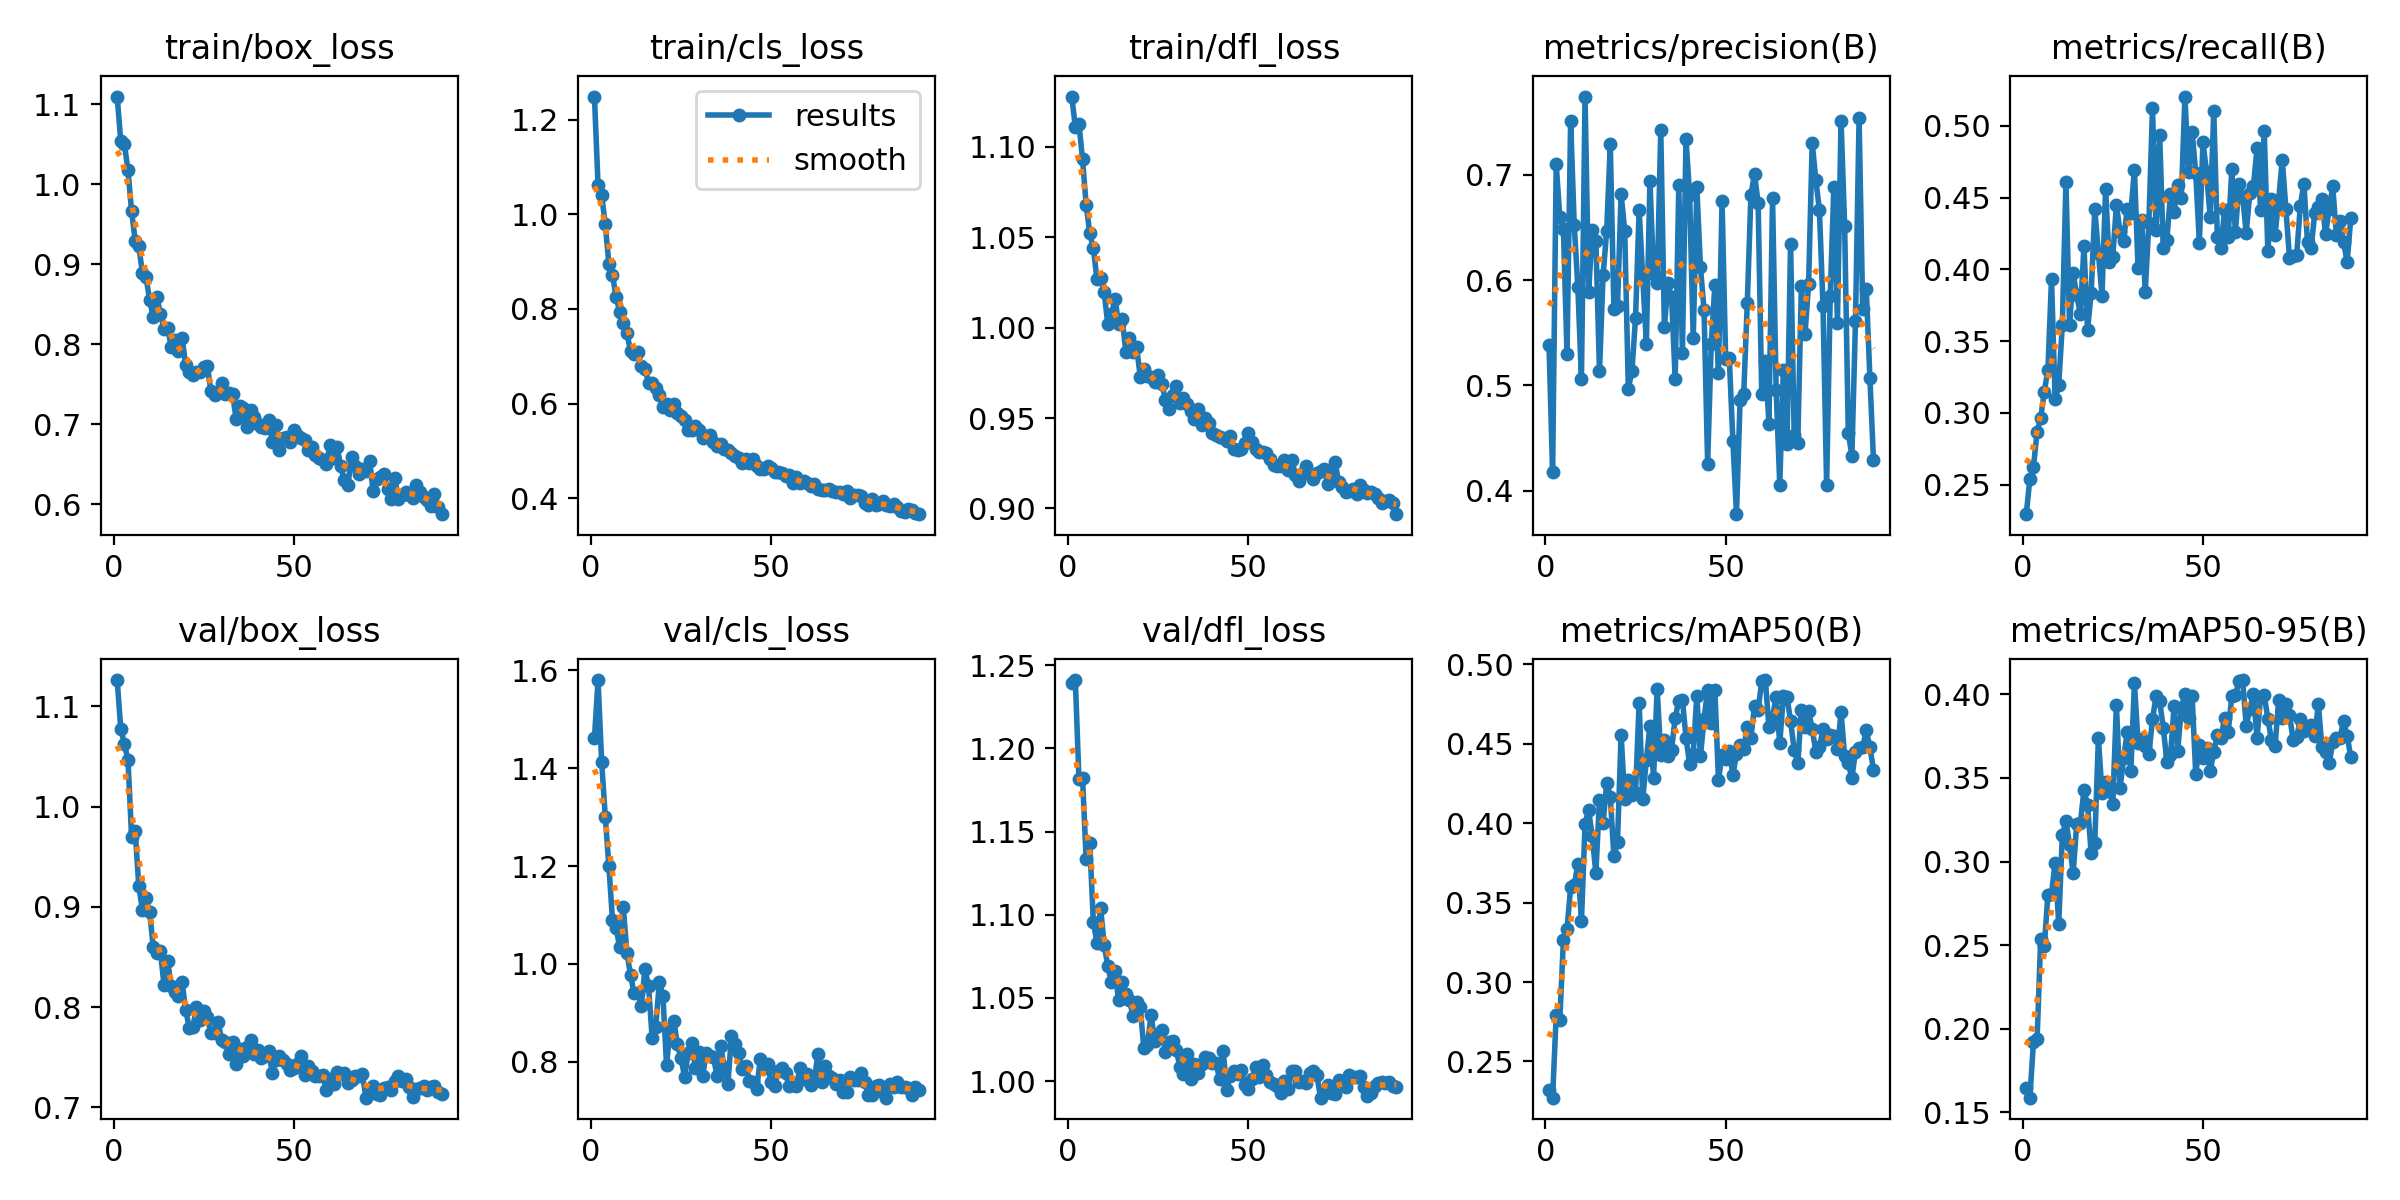

Data behind this chart, as committed beside it:
epoch, time, train/box_loss, train/cls_loss, train/dfl_loss, metrics/precision(B), metrics/recall(B), metrics/mAP50(B), metrics/mAP50-95(B), val/box_loss, val/cls_loss, val/dfl_loss, lr/pg0, lr/pg1, lr/pg2
1, 55.02, 1.11, 1.248, 1.128, 0.5387, 0.2293, 0.2324, 0.1645, 1.126, 1.462, 1.24, 0.0003323, 0.0003323, 0.0671
2, 105.9, 1.054, 1.061, 1.111, 0.4179, 0.254, 0.2272, 0.1587, 1.078, 1.58, 1.241, 0.0006612, 0.0006612, 0.0341
3, 156.2, 1.05, 1.041, 1.113, 0.7099, 0.2625, 0.2794, 0.1921, 1.063, 1.413, 1.182, 0.0009858, 0.0009858, 0.001091
4, 206.2, 1.017, 0.9787, 1.093, 0.6593, 0.2868, 0.2759, 0.1936, 1.046, 1.301, 1.182, 0.0009802, 0.0009802, 0.0009802
5, 255.8, 0.9664, 0.8952, 1.068, 0.6483, 0.2962, 0.3265, 0.2536, 0.9699, 1.2, 1.134, 0.0009736, 0.0009736, 0.0009736
6, 305.6, 0.9294, 0.8721, 1.052, 0.5301, 0.3147, 0.3332, 0.2493, 0.9755, 1.09, 1.143, 0.000967, 0.000967, 0.000967
7, 355.2, 0.9223, 0.8253, 1.044, 0.7509, 0.3299, 0.3596, 0.2802, 0.9206, 1.073, 1.095, 0.0009604, 0.0009604, 0.0009604
8, 405.4, 0.8892, 0.7943, 1.027, 0.6521, 0.3933, 0.3608, 0.2808, 0.8971, 1.035, 1.083, 0.0009538, 0.0009538, 0.0009538
9, 455.2, 0.8841, 0.7699, 1.027, 0.5937, 0.3094, 0.374, 0.2993, 0.9086, 1.115, 1.104, 0.0009472, 0.0009472, 0.0009472
10, 504.7, 0.8553, 0.7486, 1.02, 0.5062, 0.3194, 0.3384, 0.2628, 0.8949, 1.023, 1.082, 0.0009406, 0.0009406, 0.0009406
11, 554, 0.8336, 0.7117, 1.002, 0.774, 0.3614, 0.3993, 0.3158, 0.8603, 0.9775, 1.069, 0.000934, 0.000934, 0.000934
12, 604, 0.8587, 0.7047, 1.007, 0.5887, 0.4609, 0.4083, 0.3243, 0.8541, 0.94, 1.059, 0.0009274, 0.0009274, 0.0009274
13, 654.3, 0.8378, 0.7091, 1.016, 0.6477, 0.3609, 0.3916, 0.31, 0.8555, 0.9409, 1.066, 0.0009208, 0.0009208, 0.0009208
14, 703.8, 0.8195, 0.6801, 1.002, 0.6373, 0.3973, 0.3685, 0.293, 0.8217, 0.9149, 1.049, 0.0009142, 0.0009142, 0.0009142
15, 753.5, 0.8201, 0.674, 1.005, 0.5134, 0.3821, 0.4148, 0.3227, 0.8458, 0.9887, 1.06, 0.0009076, 0.0009076, 0.0009076
16, 803.4, 0.7969, 0.6443, 0.9868, 0.6043, 0.3689, 0.3998, 0.3228, 0.821, 0.9558, 1.052, 0.000901, 0.000901, 0.000901
17, 853.7, 0.805, 0.6428, 0.9944, 0.6467, 0.4162, 0.4251, 0.3428, 0.8155, 0.8492, 1.049, 0.0008944, 0.0008944, 0.0008944
18, 903.2, 0.7919, 0.6338, 0.9863, 0.7285, 0.358, 0.4166, 0.3338, 0.8106, 0.8711, 1.039, 0.0008878, 0.0008878, 0.0008878
19, 953.1, 0.8073, 0.6172, 0.9893, 0.573, 0.3837, 0.379, 0.305, 0.8248, 0.9634, 1.047, 0.0008812, 0.0008812, 0.0008812
20, 1002, 0.7746, 0.5936, 0.9729, 0.5752, 0.4418, 0.3882, 0.3114, 0.7973, 0.9337, 1.044, 0.0008746, 0.0008746, 0.0008746
21, 1052, 0.7649, 0.5985, 0.9773, 0.6815, 0.4117, 0.4557, 0.3738, 0.7791, 0.7932, 1.02, 0.000868, 0.000868, 0.000868
22, 1101, 0.7621, 0.5872, 0.9734, 0.6469, 0.3815, 0.4149, 0.3413, 0.7799, 0.868, 1.022, 0.0008614, 0.0008614, 0.0008614
23, 1151, 0.7655, 0.5988, 0.9726, 0.4969, 0.4563, 0.427, 0.3478, 0.8, 0.8843, 1.04, 0.0008548, 0.0008548, 0.0008548
24, 1200, 0.7652, 0.5811, 0.9699, 0.5138, 0.405, 0.4176, 0.3422, 0.7869, 0.8355, 1.024, 0.0008482, 0.0008482, 0.0008482
25, 1250, 0.7721, 0.5748, 0.9737, 0.5639, 0.4088, 0.4189, 0.3345, 0.7957, 0.8082, 1.028, 0.0008416, 0.0008416, 0.0008416
26, 1299, 0.7731, 0.5646, 0.9686, 0.6662, 0.445, 0.4758, 0.3938, 0.7903, 0.7692, 1.031, 0.000835, 0.000835, 0.000835
27, 1348, 0.7413, 0.5441, 0.9601, 0.6028, 0.4264, 0.4149, 0.3437, 0.7739, 0.8185, 1.018, 0.0008284, 0.0008284, 0.0008284
28, 1398, 0.7369, 0.5444, 0.9553, 0.5396, 0.4199, 0.4398, 0.362, 0.7744, 0.8382, 1.024, 0.0008218, 0.0008218, 0.0008218
29, 1447, 0.7404, 0.5523, 0.9628, 0.6935, 0.4422, 0.4612, 0.3775, 0.7846, 0.7866, 1.024, 0.0008152, 0.0008152, 0.0008152
30, 1496, 0.7516, 0.5437, 0.9677, 0.606, 0.4396, 0.4286, 0.3543, 0.7673, 0.8203, 1.019, 0.0008086, 0.0008086, 0.0008086
31, 1545, 0.7379, 0.5267, 0.9585, 0.5969, 0.4694, 0.4845, 0.4066, 0.765, 0.7704, 1.009, 0.000802, 0.000802, 0.000802
32, 1595, 0.7387, 0.5313, 0.9613, 0.7418, 0.4008, 0.4427, 0.3711, 0.7531, 0.8171, 1.004, 0.0007954, 0.0007954, 0.0007954
33, 1644, 0.7382, 0.5337, 0.9576, 0.5558, 0.4347, 0.4524, 0.3735, 0.7649, 0.8128, 1.016, 0.0007888, 0.0007888, 0.0007888
34, 1693, 0.706, 0.5187, 0.9538, 0.5971, 0.3845, 0.4425, 0.369, 0.7435, 0.8099, 1.002, 0.0007822, 0.0007822, 0.0007822
35, 1742, 0.7231, 0.5103, 0.9496, 0.5835, 0.4323, 0.4463, 0.3642, 0.7582, 0.771, 1.01, 0.0007756, 0.0007756, 0.0007756
36, 1791, 0.7205, 0.5141, 0.9548, 0.506, 0.5122, 0.466, 0.385, 0.7514, 0.8328, 1.005, 0.000769, 0.000769, 0.000769
37, 1840, 0.6964, 0.5043, 0.9464, 0.69, 0.4274, 0.477, 0.399, 0.7597, 0.789, 1.01, 0.0007624, 0.0007624, 0.0007624
38, 1889, 0.7183, 0.5024, 0.9498, 0.5308, 0.4937, 0.4776, 0.3959, 0.767, 0.754, 1.015, 0.0007558, 0.0007558, 0.0007558
39, 1939, 0.7085, 0.4958, 0.9473, 0.7335, 0.4148, 0.4538, 0.38, 0.7528, 0.8523, 1.014, 0.0007492, 0.0007492, 0.0007492
40, 1988, 0.7001, 0.4891, 0.9416, 0.6805, 0.4207, 0.4372, 0.3596, 0.757, 0.8366, 1.011, 0.0007426, 0.0007426, 0.0007426
41, 2038, 0.6965, 0.4844, 0.9404, 0.5447, 0.4528, 0.4435, 0.3635, 0.7489, 0.8173, 1.011, 0.000736, 0.000736, 0.000736
42, 2089, 0.6953, 0.4756, 0.9394, 0.6881, 0.44, 0.4802, 0.3929, 0.7508, 0.7854, 1.001, 0.0007294, 0.0007294, 0.0007294
43, 2138, 0.7049, 0.483, 0.9389, 0.6125, 0.459, 0.4421, 0.3663, 0.7566, 0.7917, 1.018, 0.0007228, 0.0007228, 0.0007228
44, 2188, 0.6776, 0.4753, 0.9373, 0.572, 0.4499, 0.4653, 0.3917, 0.7345, 0.7617, 0.9948, 0.0007162, 0.0007162, 0.0007162
45, 2238, 0.6986, 0.4823, 0.9403, 0.4258, 0.5205, 0.484, 0.4004, 0.7472, 0.7583, 1.003, 0.0007096, 0.0007096, 0.0007096
46, 2288, 0.6676, 0.4682, 0.9327, 0.5397, 0.4682, 0.4627, 0.3856, 0.7512, 0.744, 1.006, 0.000703, 0.000703, 0.000703
47, 2338, 0.6822, 0.4625, 0.9324, 0.5949, 0.496, 0.4838, 0.3987, 0.7468, 0.8056, 1.004, 0.0006964, 0.0006964, 0.0006964
48, 2389, 0.6845, 0.4625, 0.9328, 0.5123, 0.4672, 0.4271, 0.3525, 0.7433, 0.788, 1.007, 0.0006898, 0.0006898, 0.0006898
49, 2439, 0.6774, 0.469, 0.9364, 0.6747, 0.4187, 0.443, 0.3695, 0.7372, 0.7947, 0.9978, 0.0006832, 0.0006832, 0.0006832
50, 2488, 0.6924, 0.465, 0.9416, 0.5247, 0.4885, 0.4406, 0.3622, 0.7393, 0.7584, 0.9952, 0.0006766, 0.0006766, 0.0006766
51, 2538, 0.6866, 0.4553, 0.9367, 0.5262, 0.468, 0.4456, 0.3678, 0.743, 0.7513, 1.001, 0.00067, 0.00067, 0.00067
52, 2588, 0.6823, 0.4546, 0.9329, 0.4477, 0.4364, 0.43, 0.3541, 0.7513, 0.7812, 1.009, 0.0006634, 0.0006634, 0.0006634
53, 2638, 0.6802, 0.453, 0.9312, 0.378, 0.5102, 0.4437, 0.3655, 0.7318, 0.7865, 1.002, 0.0006568, 0.0006568, 0.0006568
54, 2688, 0.6673, 0.4466, 0.9314, 0.4865, 0.4225, 0.4493, 0.3759, 0.7412, 0.7766, 1.01, 0.0006502, 0.0006502, 0.0006502
55, 2738, 0.6714, 0.4498, 0.9306, 0.4917, 0.4151, 0.4467, 0.3738, 0.7359, 0.7508, 1.004, 0.0006436, 0.0006436, 0.0006436
56, 2788, 0.6614, 0.4319, 0.9271, 0.5785, 0.4417, 0.4604, 0.3857, 0.7313, 0.7527, 0.9997, 0.000637, 0.000637, 0.000637
57, 2838, 0.6584, 0.4455, 0.924, 0.6804, 0.4224, 0.4537, 0.3775, 0.7309, 0.7509, 0.9985, 0.0006304, 0.0006304, 0.0006304
58, 2888, 0.6552, 0.4318, 0.9234, 0.7007, 0.4697, 0.4736, 0.3989, 0.7325, 0.7867, 0.9969, 0.0006238, 0.0006238, 0.0006238
59, 2939, 0.6506, 0.4356, 0.9235, 0.6732, 0.4258, 0.4713, 0.3994, 0.7171, 0.764, 0.9929, 0.0006172, 0.0006172, 0.0006172
60, 2991, 0.6744, 0.4321, 0.9266, 0.4924, 0.4598, 0.4891, 0.408, 0.7285, 0.7755, 1, 0.0006106, 0.0006106, 0.0006106
... 31 more rows
